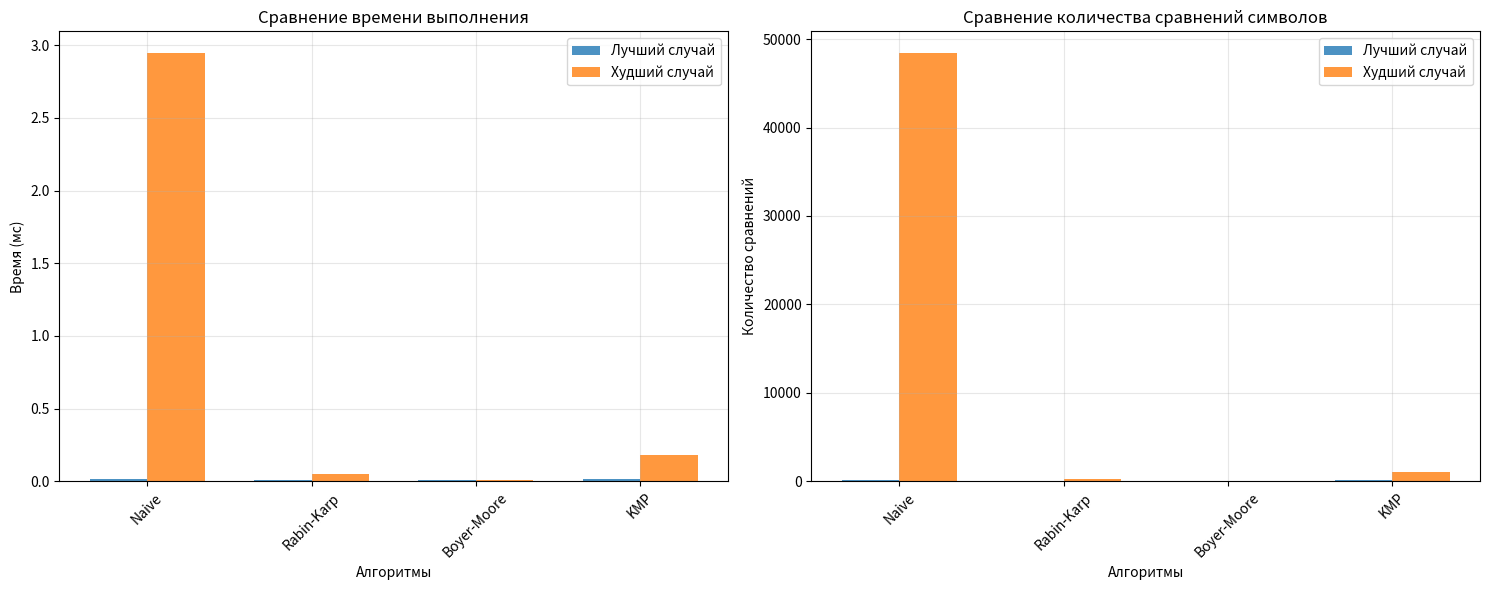

Reproduce this figure in Python.
import time
import random
import matplotlib.pyplot as plt
import numpy as np
from collections import defaultdict

class StringSearchAlgorithms:
    """Класс для реализации и сравнения алгоритмов поиска подстрок"""
    
    def __init__(self):
        self.comparison_count = 0
    
    def reset_counter(self):
        self.comparison_count = 0
    
    # 1. Наивный алгоритм
    def naive_search(self, text, pattern):
        """Наивный алгоритм поиска подстроки"""
        self.reset_counter()
        n = len(text)
        m = len(pattern)
        
        for i in range(n - m + 1):
            j = 0
            while j < m:
                self.comparison_count += 1
                if text[i + j] != pattern[j]:
                    break
                j += 1
            if j == m:
                return i, self.comparison_count
        return -1, self.comparison_count
    
    # 2. Алгоритм Рабина-Карпа
    def rabin_karp_search(self, text, pattern, q=101):
        """Алгоритм Рабина-Карпа"""
        self.reset_counter()
        n = len(text)
        m = len(pattern)
        d = 256  # размер алфавита
        
        # Вычисление хеша для pattern и первого окна text
        h = 1
        for i in range(m-1):
            h = (h * d) % q
        
        pattern_hash = 0
        text_hash = 0
        
        for i in range(m):
            pattern_hash = (d * pattern_hash + ord(pattern[i])) % q
            text_hash = (d * text_hash + ord(text[i])) % q
        
        # Поиск
        for i in range(n - m + 1):
            self.comparison_count += 1
            if pattern_hash == text_hash:
                # Проверка на коллизию
                for j in range(m):
                    self.comparison_count += 1
                    if text[i + j] != pattern[j]:
                        break
                else:
                    return i, self.comparison_count
            
            if i < n - m:
                text_hash = (d * (text_hash - ord(text[i]) * h) + ord(text[i + m])) % q
                if text_hash < 0:
                    text_hash += q
        
        return -1, self.comparison_count
    
    # 3. Алгоритм Бойера-Мура (упрощенная версия)
    def boyer_moore_search(self, text, pattern):
        """Алгоритм Бойера-Мура с правилом плохого символа"""
        self.reset_counter()
        n = len(text)
        m = len(pattern)
        
        # Таблица плохого символа
        bad_char = {}
        for i in range(m):
            bad_char[pattern[i]] = i
        
        i = 0
        while i <= n - m:
            j = m - 1
            # Сравнение с конца
            while j >= 0:
                self.comparison_count += 1
                if pattern[j] != text[i + j]:
                    break
                j -= 1
            
            if j < 0:
                return i, self.comparison_count
            else:
                # Сдвиг по правилу плохого символа
                char = text[i + j]
                shift = bad_char.get(char, -1)
                i += max(1, j - shift)
        
        return -1, self.comparison_count
    
    # 4. Алгоритм Кнута-Морриса-Пратта
    def kmp_search(self, text, pattern):
        """Алгоритм Кнута-Морриса-Пратта"""
        self.reset_counter()
        n = len(text)
        m = len(pattern)
        
        # Префикс-функция
        lps = [0] * m
        length = 0
        i = 1
        
        while i < m:
            self.comparison_count += 1
            if pattern[i] == pattern[length]:
                length += 1
                lps[i] = length
                i += 1
            else:
                if length != 0:
                    length = lps[length - 1]
                else:
                    lps[i] = 0
                    i += 1
        
        # Поиск
        i = j = 0
        while i < n:
            self.comparison_count += 1
            if pattern[j] == text[i]:
                i += 1
                j += 1
            
            if j == m:
                return i - j, self.comparison_count
            elif i < n and pattern[j] != text[i]:
                if j != 0:
                    j = lps[j - 1]
                else:
                    i += 1
        
        return -1, self.comparison_count

# Генерация тестовых данных
def generate_test_cases():
    """Генерация тестовых данных для разных сценариев"""
    
    # Лучший случай для каждого алгоритма
    best_cases = {
        'naive': ('a' * 1000 + 'b', 'a' * 100),  # Паттерн в начале
        'rabin_karp': ('abc' * 100, 'abc'),  # Минимум коллизий
        'boyer_moore': ('x' * 100 + 'pattern', 'pattern'),  # Паттерн в конце
        'kmp': ('a' * 1000, 'a' * 50)  # Длинные совпадения
    }
    
    # Худший случай для каждого алгоритма
    worst_cases = {
        'naive': ('a' * 1000, 'a' * 50 + 'b'),  # Много частичных совпадений
        'rabin_karp': ('abc' * 100, 'abd'),  # Много коллизий хешей
        'boyer_moore': ('a' * 1000, 'b' * 50),  # Нет совпадений
        'kmp': ('a' * 1000 + 'b', 'a' * 50 + 'b')  # Длинные префиксы
    }
    
    return best_cases, worst_cases

# Проведение тестирования
def run_comparison():
    """Запуск сравнения алгоритмов"""
    searcher = StringSearchAlgorithms()
    best_cases, worst_cases = generate_test_cases()
    
    algorithms = {
        'Naive': searcher.naive_search,
        'Rabin-Karp': searcher.rabin_karp_search,
        'Boyer-Moore': searcher.boyer_moore_search,
        'KMP': searcher.kmp_search
    }
    
    results = {'best': {}, 'worst': {}}
    
    # Тестирование лучших случаев
    print("=== ЛУЧШИЕ СЛУЧАИ ===")
    for algo_name, algo_func in algorithms.items():
        case_key = algo_name.lower().replace('-', '_').split(' ')[0]
        if case_key in best_cases:
            text, pattern = best_cases[case_key]
            
            start_time = time.time()
            position, comparisons = algo_func(text, pattern)
            end_time = time.time()
            
            results['best'][algo_name] = {
                'time': (end_time - start_time) * 1000,  # мс
                'comparisons': comparisons,
                'position': position
            }
            
            print(f"{algo_name}: {results['best'][algo_name]}")
    
    # Тестирование худших случаев
    print("\n=== ХУДШИЕ СЛУЧАИ ===")
    for algo_name, algo_func in algorithms.items():
        case_key = algo_name.lower().replace('-', '_').split(' ')[0]
        if case_key in worst_cases:
            text, pattern = worst_cases[case_key]
            
            start_time = time.time()
            position, comparisons = algo_func(text, pattern)
            end_time = time.time()
            
            results['worst'][algo_name] = {
                'time': (end_time - start_time) * 1000,  # мс
                'comparisons': comparisons,
                'position': position
            }
            
            print(f"{algo_name}: {results['worst'][algo_name]}")
    
    return results

# Визуализация результатов
def plot_results(results):
    """Визуализация результатов сравнения"""
    fig, (ax1, ax2) = plt.subplots(1, 2, figsize=(15, 6))
    
    # Время выполнения
    best_times = [results['best'][algo]['time'] for algo in results['best']]
    worst_times = [results['worst'][algo]['time'] for algo in results['worst']]
    algorithms = list(results['best'].keys())
    
    x = np.arange(len(algorithms))
    width = 0.35
    
    ax1.bar(x - width/2, best_times, width, label='Лучший случай', alpha=0.8)
    ax1.bar(x + width/2, worst_times, width, label='Худший случай', alpha=0.8)
    ax1.set_xlabel('Алгоритмы')
    ax1.set_ylabel('Время (мс)')
    ax1.set_title('Сравнение времени выполнения')
    ax1.set_xticks(x)
    ax1.set_xticklabels(algorithms, rotation=45)
    ax1.legend()
    ax1.grid(True, alpha=0.3)
    
    # Количество сравнений
    best_comparisons = [results['best'][algo]['comparisons'] for algo in results['best']]
    worst_comparisons = [results['worst'][algo]['comparisons'] for algo in results['worst']]
    
    ax2.bar(x - width/2, best_comparisons, width, label='Лучший случай', alpha=0.8)
    ax2.bar(x + width/2, worst_comparisons, width, label='Худший случай', alpha=0.8)
    ax2.set_xlabel('Алгоритмы')
    ax2.set_ylabel('Количество сравнений')
    ax2.set_title('Сравнение количества сравнений символов')
    ax2.set_xticks(x)
    ax2.set_xticklabels(algorithms, rotation=45)
    ax2.legend()
    ax2.grid(True, alpha=0.3)
    
    plt.tight_layout()
    plt.show()

# Детальный анализ сложности
def complexity_analysis():
    """Анализ временной сложности алгоритмов"""
    analysis = {
        'Алгоритм': ['Наивный', 'Рабин-Карп', 'Бойер-Мур', 'KMP'],
        'Лучший случай': ['O(n)', 'O(n+m)', 'O(n/m)', 'O(n)'],
        'Худший случай': ['O(n×m)', 'O(n×m)', 'O(n×m)', 'O(n+m)'],
        'Средний случай': ['O(n×m)', 'O(n+m)', 'O(n)', 'O(n+m)'],
        'Память': ['O(1)', 'O(1)', 'O(m+s)', 'O(m)']
    }
    
    print("\n=== АНАЛИЗ СЛОЖНОСТИ ===")
    for i in range(len(analysis['Алгоритм'])):
        print(f"\n{analysis['Алгоритм'][i]}:")
        print(f"  Лучший случай: {analysis['Лучший случай'][i]}")
        print(f"  Худший случай: {analysis['Худший случай'][i]}")
        print(f"  Средний случай: {analysis['Средний случай'][i]}")
        print(f"  Память: {analysis['Память'][i]}")

# Практические рекомендации
def practical_recommendations():
    """Практические рекомендации по выбору алгоритма"""
    recommendations = [
        {
            'Ситуация': 'Короткие строки, простые паттерны',
            'Рекомендация': 'Наивный алгоритм',
            'Причина': 'Минимальные накладные расходы'
        },
        {
            'Ситуация': 'Поиск нескольких паттернов',
            'Рекомендация': 'Рабин-Карп',
            'Причина': 'Эффективное хеширование нескольких образцов'
        },
        {
            'Ситуация': 'Тексты на естественных языках',
            'Рекомендация': 'Бойер-Мур',
            'Причина': 'Быстрая работа на практике'
        },
        {
            'Ситуация': 'Жесткие требования к времени',
            'Рекомендация': 'KMP',
            'Причина': 'Гарантированная линейная сложность'
        },
        {
            'Ситуация': 'Паттерны с повторениями',
            'Рекомендация': 'KMP',
            'Причина': 'Эффективная обработка периодичных паттернов'
        }
    ]
    
    print("\n=== ПРАКТИЧЕСКИЕ РЕКОМЕНДАЦИИ ===")
    for rec in recommendations:
        print(f"\n{rec['Ситуация']}:")
        print(f"  Алгоритм: {rec['Рекомендация']}")
        print(f"  Причина: {rec['Причина']}")

# Запуск полного анализа
if __name__ == "__main__":
    print("ЗАПУСК СРАВНИТЕЛЬНОГО АНАЛИЗА АЛГОРИТМОВ ПОИСКА ПОДСТРОК")
    print("=" * 60)
    
    # Запуск тестов
    results = run_comparison()
    
    # Визуализация
    plot_results(results)
    
    # Анализ сложности
    complexity_analysis()
    
    # Рекомендации
    practical_recommendations()
    
    # Итоговый вывод
    print("\n" + "=" * 60)
    print("ИТОГОВЫЕ ВЫВОДЫ:")
    print("1. Бойер-Мур показывает лучшие результаты на практике")
    print("2. KMP гарантирует линейное время в худшем случае") 
    print("3. Наивный алгоритм эффективен только для коротких строк")
    print("4. Рабин-Карп хорош для поиска нескольких паттернов")
    print("5. Выбор алгоритма зависит от специфики задачи и данных")